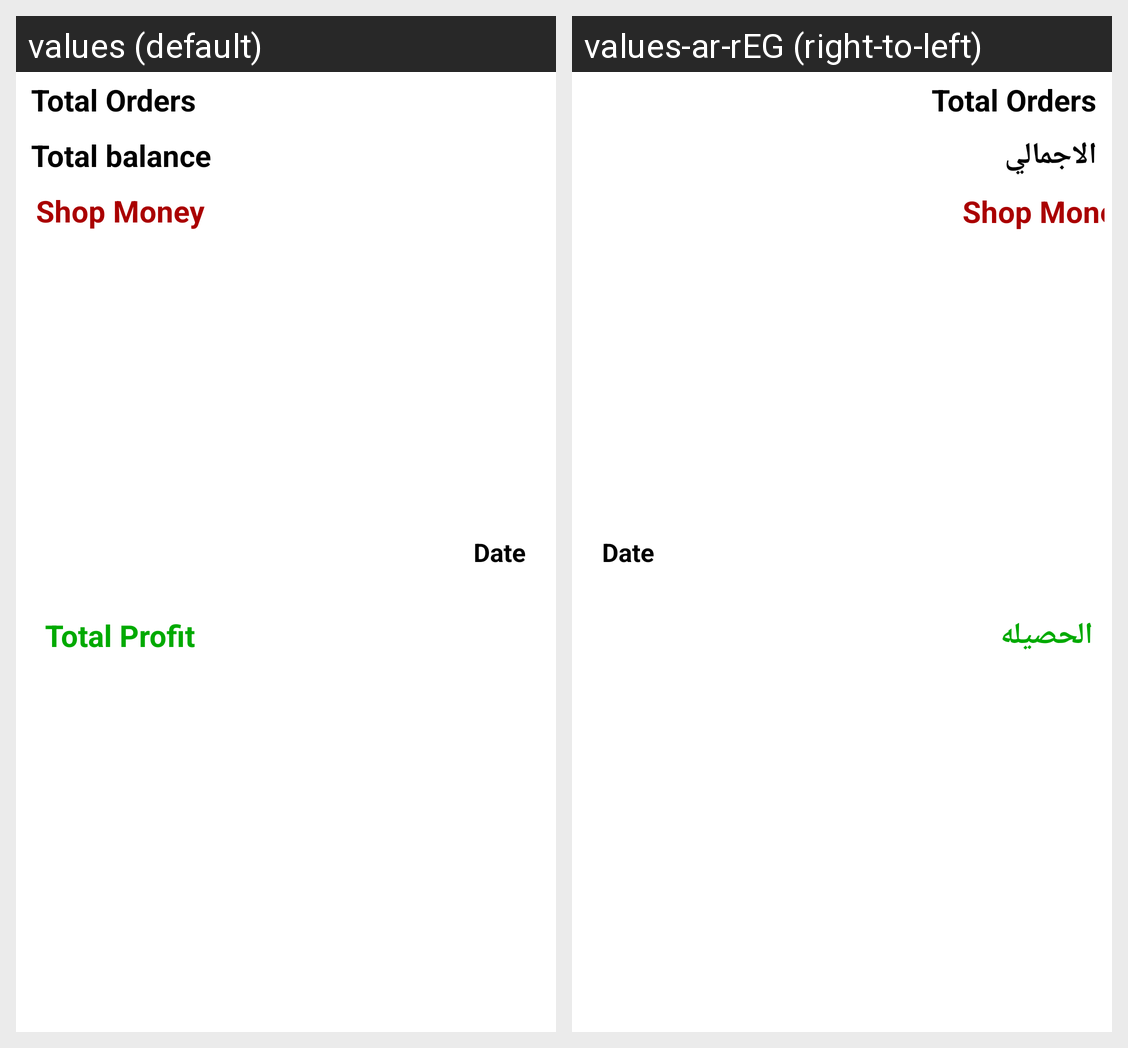

Translations of the strings shown on this Android screen, per locale in the grid:
Android screen res/layout/day_element.xml rendered under 2 locales, left to right: values (default), values-ar-rEG (right-to-left). Device: Nexus 5 (rendered at 1080×1920; each locale shown at half size, 540×960, under a caption strip naming it); theme Theme.M7sob.
Strings drawn on this screen, with the default value and each locale's value (text and hints the layout hard-codes, and strings that could not be matched under every locale, appear in the picture but are not listed):

total_orders
  values: Total Orders
  values-ar-rEG: Total Orders

total_balance
  values: Total balance
  values-ar-rEG: الاجمالي

total_profit
  values: Total Profit
  values-ar-rEG: الحصيله
